Run: headless pygame with SDL's dummy video driver; simulated clock (each Clock.tick advances the game by its frame time, no real sleeping); random seed 0; keys injected as events and as key.get_pressed() state; no mouse input.
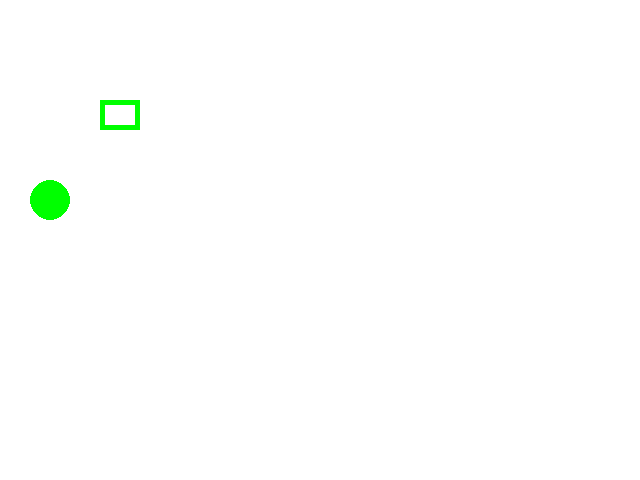
Frame 1 of 4 · flips 1–60 · no input
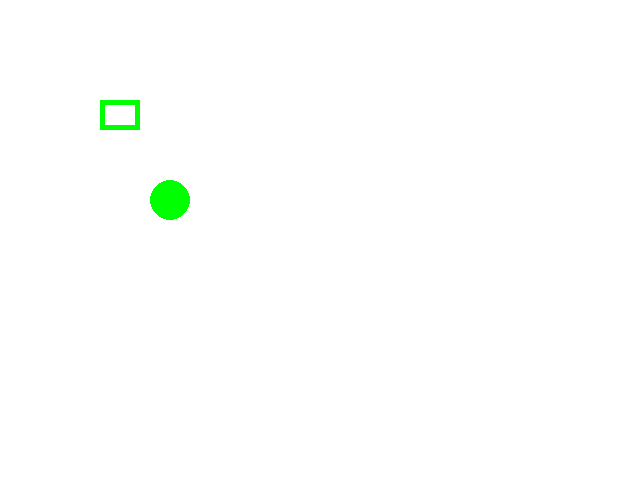
Frame 2 of 4 · flips 61–180 · tapped SPACE, RETURN · held RIGHT (→), D
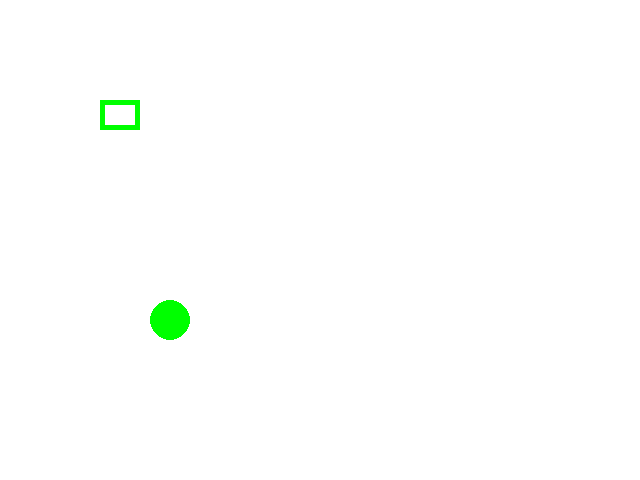
Frame 3 of 4 · flips 181–300 · held DOWN (↓), S
Frame 4 of 4 · flips 301–420 · held LEFT (←), A, UP (↑), W · screen same as frame 1, image omitted

The pygame program that drew these frames:

import pygame
import sys
from pygame.locals import *

pygame.init()
pygame.display.set_caption('First Program')
screen = pygame.display.set_mode((640, 480))
xpos = 50
ypos = 200
clock = pygame.time.Clock()

while 1:
    clock.tick(60)
    for event in pygame.event.get():
        if event.type == pygame.QUIT:
            sys.exit()

    pressed_keys = pygame.key.get_pressed()
    if pressed_keys[K_RIGHT]:
        xpos += 1
    if pressed_keys[K_LEFT]:
        xpos -= 1
    if pressed_keys[K_DOWN]:
        ypos += 1
    if pressed_keys[K_UP]:
        ypos -= 1

    screen.fill((255, 255, 255))
    pygame.draw.circle(screen, (0, 255, 0), (xpos, ypos), 20)
    pygame.draw.rect(screen, (0, 255, 0), (100, 100, 40, 30), 5)
    pygame.display.update()
